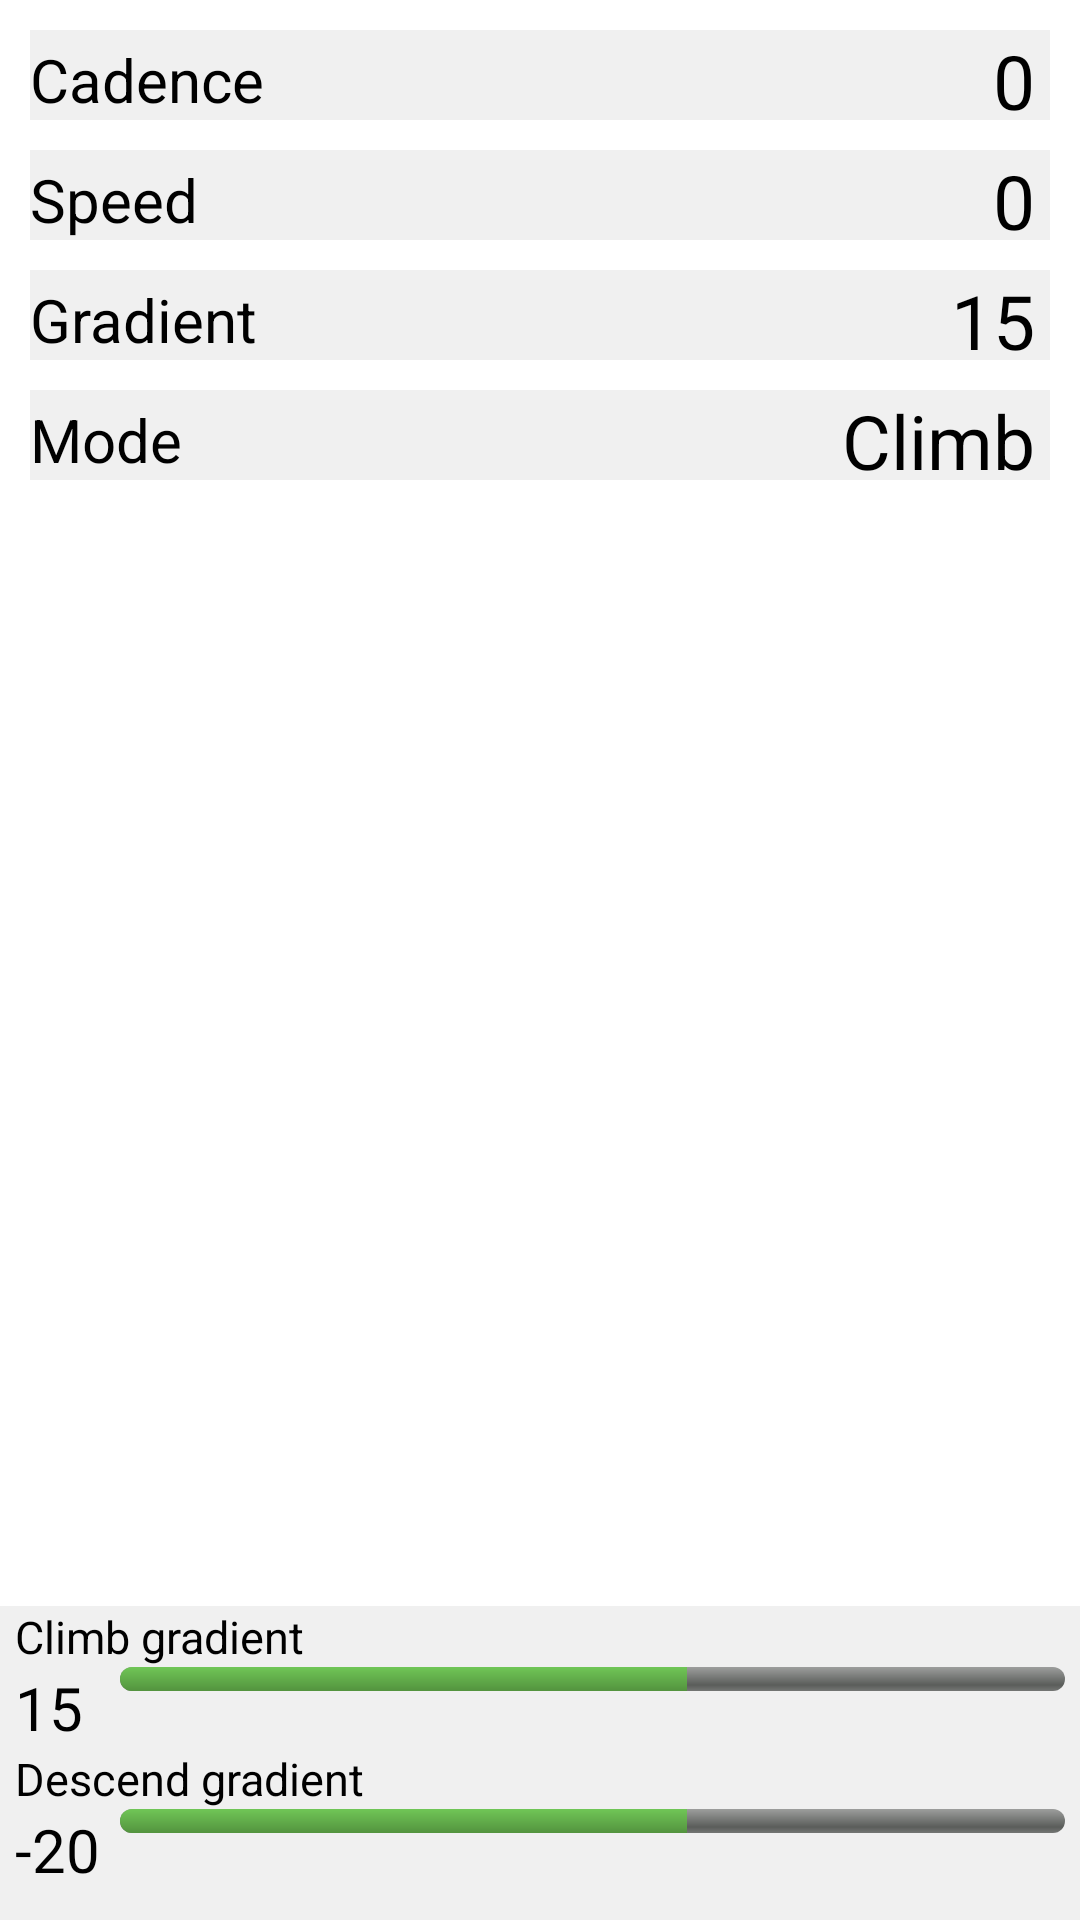

Produce the Android XML layout that renders to this screen, including the resource entries it uses.
<!-- AndroidManifest.xml: application theme Theme.GDCatalog -->
<!-- res/layout/cdt_mode.xml -->
<?xml version="1.0" encoding="utf-8"?>
<RelativeLayout xmlns:android="http://schemas.android.com/apk/res/android"
                android:layout_width="fill_parent"
                android:layout_height="fill_parent">

    <include layout="@layout/speed_cadence_indicator"/>

    <RelativeLayout
            android:id="@+id/gradientGroup"
            android:layout_width="wrap_content"
            android:layout_height="@dimen/indicatorAreaHeight"
            android:layout_marginLeft="10dp"
            android:layout_marginTop="10dp"
            android:layout_marginRight="10dp"
            android:paddingRight="5dp"
            android:background="#F0F0F0"
            android:layout_below="@+id/speedGroup"
            >
        <TextView

                android:layout_width="wrap_content"
                android:layout_height="wrap_content"
                android:text="Gradient"
                android:layout_alignParentBottom="true"
                android:textSize="@dimen/indicatorLabelFontSize"
                android:textColor="#000000"
                android:layout_alignParentLeft="true" />
        />
        <TextView
                android:id="@+id/gradient"
                android:layout_width="wrap_content"
                android:layout_height="wrap_content"
                android:text="15"
                android:textSize="@dimen/indicatorValueFontSize"
                android:textColor="#000000"
                android:layout_alignParentRight="true" />
    </RelativeLayout>
    <RelativeLayout
            android:layout_width="wrap_content"
            android:layout_height="@dimen/indicatorAreaHeight"
            android:layout_marginLeft="10dp"
            android:layout_marginTop="10dp"
            android:layout_marginRight="10dp"
            android:paddingRight="5dp"
            android:background="#F0F0F0"
            android:layout_below="@+id/gradientGroup"
            >
        <TextView

                android:layout_width="wrap_content"
                android:layout_height="wrap_content"
                android:text="Mode"
                android:layout_alignParentBottom="true"
                android:textSize="@dimen/indicatorLabelFontSize"
                android:textColor="#000000"
                android:layout_alignParentLeft="true" />
        />
        <TextView
                android:id="@+id/cdtMode"
                android:layout_width="wrap_content"
                android:layout_height="wrap_content"
                android:text="Climb"
                android:textSize="@dimen/indicatorValueFontSize"
                android:textColor="#000000"
                android:layout_alignParentRight="true" />
    </RelativeLayout>

    <RelativeLayout
            android:layout_width="fill_parent"
            android:layout_height="wrap_content"
            android:paddingRight="5dp"
            android:background="#F0F0F0"
            android:layout_above="@+id/descendGradientGroup"
            android:baselineAligned="false">
        <TextView
                android:id="@+id/climbGradientLabel"
                android:layout_width="fill_parent"
                android:layout_height="wrap_content"
                android:layout_marginLeft="5dp"
                android:text="Climb gradient"
                android:textSize="15dp"
                android:textColor="#000000"
                android:layout_alignParentLeft="true" />

        <TextView
                android:id="@+id/climbGradient"
                android:layout_width="30dip"
                android:layout_height="wrap_content"
                android:layout_marginLeft="5dp"
                android:text="15"
                android:textSize="20dp"
                android:textColor="#000000"
                android:layout_below="@id/climbGradientLabel"
                android:layout_alignParentLeft="true"/>

        <SeekBar android:id="@+id/climbGradientSeekBar"
                 android:layout_below="@id/climbGradientLabel"
                 android:layout_alignParentRight="true"
                 android:layout_toRightOf="@+id/climbGradient"
                 android:paddingLeft="5dp"
                 android:layout_width="0dp"
                 android:layout_height="wrap_content"
                 android:max="50"
                 android:progress="25"
                 android:progressDrawable="@drawable/seekbar_bg"
                 android:secondaryProgress="30" />
    </RelativeLayout>

    <RelativeLayout
            android:id="@+id/descendGradientGroup"
            android:layout_width="fill_parent"
            android:layout_height="wrap_content"
            android:paddingRight="5dp"
            android:background="#F0F0F0"
            android:layout_alignParentBottom="true"
            android:baselineAligned="false"
            android:paddingBottom="10dp">
        <TextView
                android:id="@+id/descendGradientLabel"
                android:layout_width="fill_parent"
                android:layout_height="wrap_content"
                android:layout_marginLeft="5dp"
                android:text="Descend gradient"
                android:textSize="15dp"
                android:textColor="#000000"
                android:layout_alignParentLeft="true" />

        <TextView
                android:id="@+id/descendGradient"
                android:layout_width="30dip"
                android:layout_height="wrap_content"
                android:layout_marginLeft="5dp"
                android:text="-20"
                android:textSize="20dp"
                android:textColor="#000000"
                android:layout_below="@id/descendGradientLabel"
                android:layout_alignParentLeft="true"/>

        <SeekBar android:id="@+id/descendGradientSeekBar"
                 android:layout_below="@id/descendGradientLabel"
                 android:layout_alignParentRight="true"
                 android:layout_toRightOf="@+id/descendGradient"
                 android:paddingLeft="5dp"
                 android:layout_width="0dp"
                 android:layout_height="wrap_content"
                 android:max="50"
                 android:progress="25"
                 android:progressDrawable="@drawable/seekbar_bg"
                 android:secondaryProgress="30" />
    </RelativeLayout>

</RelativeLayout>
<!-- res/layout/speed_cadence_indicator.xml (included above) -->
<?xml version="1.0" encoding="utf-8"?>
<merge>

    <RelativeLayout
            xmlns:android="http://schemas.android.com/apk/res/android"
            android:id="@+id/cadenceGroup"
            android:layout_width="wrap_content"
            android:layout_height="@dimen/indicatorAreaHeight"
            android:background="#F0F0F0"
            android:layout_marginLeft="10dp"
            android:layout_marginTop="10dp"
            android:layout_marginRight="10dp"
            android:paddingRight="5dp">
        <TextView

                android:layout_width="wrap_content"
                android:layout_height="wrap_content"
                android:text="Cadence"
                android:layout_alignParentBottom="true"
                android:textSize="@dimen/indicatorLabelFontSize"
                android:textColor="#000000"
                android:layout_alignParentLeft="true"/>
        />
        <TextView
                android:id="@+id/cadence"
                android:layout_width="wrap_content"
                android:layout_height="wrap_content"
                android:text="0"
                android:textSize="@dimen/indicatorValueFontSize"
                android:textColor="#000000"
                android:layout_alignParentRight="true"/>
    </RelativeLayout>
    <RelativeLayout
            xmlns:android="http://schemas.android.com/apk/res/android"
            android:id="@+id/speedGroup"
            android:layout_width="wrap_content"
            android:layout_height="@dimen/indicatorAreaHeight"
            android:layout_marginLeft="10dp"
            android:layout_marginTop="10dp"
            android:layout_marginRight="10dp"
            android:paddingRight="5dp"
            android:background="#F0F0F0"
            android:layout_below="@+id/cadenceGroup"
            >
        <TextView

                android:layout_width="wrap_content"
                android:layout_height="wrap_content"
                android:text="Speed"
                android:layout_alignParentBottom="true"
                android:textSize="@dimen/indicatorLabelFontSize"
                android:textColor="#000000"
                android:layout_alignParentLeft="true"/>
        />
        <TextView
                android:id="@+id/speed"
                android:layout_width="wrap_content"
                android:layout_height="wrap_content"
                android:text="0"
                android:textSize="@dimen/indicatorValueFontSize"
                android:textColor="#000000"
                android:layout_alignParentRight="true"/>
    </RelativeLayout>
</merge>
<!-- resources referenced by this layout -->
<resources>
  <dimen name="indicatorAreaHeight">30dp</dimen>
  <dimen name="indicatorLabelFontSize">20dp</dimen>
  <dimen name="indicatorValueFontSize">25dp</dimen>
  <!-- drawable seekbar_bg (drawable) -->
  <?xml version="1.0" encoding="utf-8"?>
  <layer-list xmlns:android="http://schemas.android.com/apk/res/android">
  
      <item android:id="@android:id/background">
          <shape>
              <corners android:radius="5dip" />
              <gradient
                      android:startColor="#ff9d9e9d"
                      android:centerColor="#ff5a5d5a"
                      android:centerY="0.75"
                      android:endColor="#ff747674"
                      android:angle="270"/>
          </shape>
      </item>
  
      <item android:id="@android:id/progress">
          <clip>
              <shape>
                  <corners android:radius="5dip" />
                  <solid android:color="@android:color/transparent" />
              </shape>
          </clip>
      </item>
  
      <item android:id="@android:id/secondaryProgress">
          <clip>
              <shape>
                  <corners android:radius="5dip" />
                  <gradient
                          android:startColor="#70c656"
                          android:type="linear"
  
                          android:endColor="#53933f"
                          android:angle="270"
                          />
              </shape>
          </clip>
      </item>
  
  
  </layer-list>
  <style name="Theme.GDCatalog" parent="@style/Theme.GreenDroid.NoTitleBar">
  	
  		<item name="gdActionBarTitleColor">@android:color/white</item>
  		<item name="gdActionBarBackground">@drawable/action_bar_background</item>
  		
  	
  	</style>
</resources>
